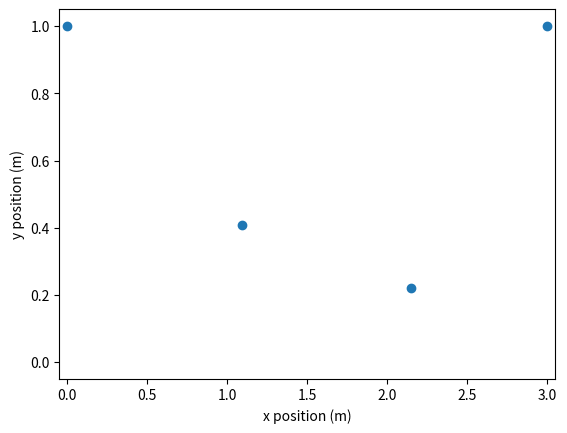

The script that saved this image:
# -*- coding: utf-8 -*-
"""
Created on Sat Sep  1 22:32:56 2018

@author: s4395102
"""

#from math import *
import math as m
import scipy as sci
import numpy as np
import matplotlib.pyplot as plt
import sympy as sym
from sympy.physics.mechanics import dynamicsymbols
#-------------------- step 5-------------------------
x0=0.
y0=1.
x3=3.
y3=1.
g=9.8
#case 1
#m1=1
#m2=1
#L01=0.9
#L12=0.9
#L23=0.9
#k01=100
#k12=0.1
#k23=100
#case 2
#m1=0.01
#m2=0.01
#L01=0.2
#L12=0.2
#L23=0.2
#k01=100
#k12=100
#k23=100
#-------------------- step 6-------------------------
x0=0.
y0=1.
x3=3.
y3=1.
g=9.8
m1=1
m2=3
L01=0.9
L12=0.8
L23=0.7
k01=90
k12=100
k23=80

x1,y1,x2,y2 =sym.symbols('x1 y1 x2 y2') #declares t u v w as symbols for differentiation
#t,u,v,w    
sym.init_printing(use_unicode=True)

var=['x1','y1','x2','y2']
"""initial guess"""
#x0 = sym.Matrix([1,1,1,1]) 
"""uses functions as itself of symbols rather than using given numerical values"""

#--------------method 1: simple substitute for forward difference-------------------------------------
#print("method 1 is using forward difference on simpler version of the code.")
f_t=m1*g*y1+m2*g*y2+(k01/2)*(((x1-x0)**2+(y1-y0)**2)**0.5-L01)**2+(k12/2)*(((x2-x1)**2+(y2-y1)**2)**0.5-L12)**2+(k23/2)*(((x3-x2)**2+(y3-y2)**2)**0.5-L23)**2
b={'x1':1.1,'y1':0.9,'x2':1.7,'y2':0.8}
fn=f_t.subs(b)
#print(fn)
dx=0.0001
b1={'x1':1.1+dx,'y1':0.9,'x2':1.7,'y2':0.8}
b2={'x1':1.1,'y1':0.9+dx,'x2':1.7,'y2':0.8}
b3={'x1':1.1,'y1':0.9,'x2':1.7+dx,'y2':0.8}
b4={'x1':1.1,'y1':0.9,'x2':1.7,'y2':0.8+dx}
fn1=(f_t.subs(b1)-fn)/dx
fn2=(f_t.subs(b2)-fn)/dx
fn3=(f_t.subs(b3)-fn)/dx
fn4=(f_t.subs(b4)-fn)/dx


#-----------------------method 2: using sympy to directly derive partial difference-----------
#length of elongation of each spring is named d1, d2, d3
PE = m1*g*(y1-y0) + m2 * g * (y2-y0)
d01 = (((x1-x0)**2 + (y1-y0)**2)**0.5- L01)**2
d12 = (((x2-x1)**2 + (y2-y1)**2)**0.5- L12)**2
d23 = (((x3-x2)**2 + (y3-y2)**2)**0.5- L23)**2
Ee = 0.5*(k01*d01 + k12*d12 + k23*d23)
f=PE + Ee
#print(type(f))
def part_der(f,l):
    
    """given an input function f and a list of variables l, returns the the list
       of partial derivative functions
       Input:
           f : function
           l: list of variables
       Output:
           list of partially derived functions
           """           
    part_der = []
    for i in l:
#        print(i)
        a=sym.diff(f,i)
        part_der.append(a)
    return part_der
a = part_der(f,var) #derives partial derivatives of total energy    

print(a[0])
print(a[1])
print(a[2])
print(a[3])
#x1=1.1
#x2=0,9
#y1=1.7
#y2=0.8
b={'x1':1.1,'y1':0.9,'x2':1.7,'y2':0.8}
#print(b)
#print(f.subs(b))
print("method 1: simple forward difference",fn1,fn2,fn3,fn4)
print("method 2: symbollic calculation using Sympy")
print("df/dx1 = ",a[0].subs(b))
print("df/dy1 = ",a[1].subs(b))
print("df/dx2 = ",a[2].subs(b))
print("df/dy2 = ",a[3].subs(b))
#--------------method 3: more elaborate forward difference-------------------------------------
def forward_diff(f,l,dx,iterations):
    f_orig  = f.subs(l)    #function with all values as 1
#    print("original f is ",f_orig)
    der1=[1, 1, 1, 1,] #matrix of forward difference values
    n=0
    while n < iterations+0.1:
        for i in l:
            i_val = float(l[i]) # i is the value. i_val is the value of i.        
#            print("for ",i," value is",i_val)
            test_value = b #matrix with added h ()
#            print("for iteration ",n," original test matrix is ",test_value)
            test_value[i] = i_val + dx
#            print("modified test matrix is ",test_value)
            df      = f.subs(test_value)    #function with modified unknown values
#            print(df)
            tot = (df-f_orig)/(dx)
            test_value[i] =test_value[i]-dx
#            print("at the end of iteration ",n,"variable values are: ",test_value)
            der1[list(l.keys()).index(i)] = tot
#            if n == 1.0:
#                print(der1)
            n += 0.25

    print("method 3: elaborate forward difference",der1)
    return der1
#b00={'x1':1,'y1':1,'x2':1.,'y2':1}
forward_diff(f,b,0.0001,8)
#----------------------step 7--------------------------------------
def newt(f1, f2, f3, f4, var,val):
    """takes first vector, 4 functions and a list specifying variables, runs newton's method and returns vectors of next iteration"""
    #define f(x)
#    for i in val:
#        print(type(i))
    x0=sym.Matrix([val[0],val[1],val[2],val[3]])
#    print(x0.shape)
    v={'x1':val[0],'y1':val[1],'x2':val[2],'y2':val[3]}
    fx = sym.Matrix([f1.subs(v),f2.subs(v),f3.subs(v),f4.subs(v)]) #f(x)
#    print(fx.shape)
    #define Jacobian matrix
    J_1=part_der(f1,var)
    J_1n=[]
    for i in J_1:
#        print(i)
        i_n=i.subs(v)
        J_1n.append(i_n)
#        print(i_n)
    J_2=part_der(f2,var)
    J_2n=[]
    for i in J_2:
        J_2n.append(i.subs(v))
    J_3=part_der(f3,var)
    J_3n=[]
    for i in J_3:
        J_3n.append(i.subs(v))
    J_4=part_der(f4,var)
    J_4n=[]
    for i in J_4:
        J_4n.append(i.subs(v))
    J =sym.Matrix([J_1,J_2,J_3,J_4]) #Jacobian matrix in symbollic form
    Jn=sym.Matrix([J_1n,J_2n,J_3n,J_4n])
#    print(Jn.shape)
#    print(Jn)
#    print(J)
    Jn_inv=Jn.inv() #inverse of Jacobian
    print(Jn_inv)
    x1=x0-Jn_inv*fx
    print(x1)
    print(x1.shape)
    return x1
#a=newt(a[0],a[1],a[2],a[3],var,[1.7,0.9,1.1,0.8])
    
#--------either uncomment line 168 or the lines below from 171 to 220.
def newt2(bn,val):
    x0=sym.Matrix([val[0],val[1],val[2],val[3]])
    v={'x1':val[0],'y1':val[1],'x2':val[2],'y2':val[3]}
    fx = sym.Matrix([a[0].subs(v),a[1].subs(v),a[2].subs(v),a[3].subs(v)]) #f(x)
    a0_dx1=part_der(a[0],var)[0]
    a0_dy1=part_der(a[0],var)[1]
    a0_dx2=part_der(a[0],var)[2]
    a0_dy2=part_der(a[0],var)[3]
    #print(part_der(a[0],var)[0].subs(bn))
    #print(a0_dx1)
    a0_dx1_n=a0_dx1.subs(bn)
    #print(a0_dx1_n)
    a0_dy1_n=a0_dy1.subs(bn)
    a0_dx2_n=a0_dx2.subs(bn)
    a0_dy2_n=a0_dy2.subs(bn)
    a0l=sym.Matrix([a0_dx1_n,a0_dy1_n,a0_dx2_n,a0_dy2_n])
    
    a1_dx1=part_der(a[1],var)[0]
    a1_dy1=part_der(a[1],var)[1]
    a1_dx2=part_der(a[1],var)[2]
    a1_dy2=part_der(a[1],var)[3]
    
    a1_dx1_n=a1_dx1.subs(bn)
    a1_dy1_n=a1_dy1.subs(bn)
    a1_dx2_n=a1_dx2.subs(bn)
    a1_dy2_n=a1_dy2.subs(bn)
    a1l=sym.Matrix([a1_dx1_n,a1_dy1_n,a1_dx2_n,a1_dy2_n])
    
    a2_dx1=part_der(a[2],var)[0]
    a2_dy1=part_der(a[2],var)[1]
    a2_dx2=part_der(a[2],var)[2]
    a2_dy2=part_der(a[2],var)[3]
    
    a2_dx1_n=a2_dx1.subs(bn)
    a2_dy1_n=a2_dy1.subs(bn)
    a2_dx2_n=a2_dx2.subs(bn)
    a2_dy2_n=a2_dy2.subs(bn)
    a2l=sym.Matrix([a2_dx1_n,a2_dy1_n,a2_dx2_n,a2_dy2_n])
    
    a3_dx1=part_der(a[3],var)[0]
    a3_dy1=part_der(a[3],var)[1]
    a3_dx2=part_der(a[3],var)[2]
    a3_dy2=part_der(a[3],var)[3]
    
    a3_dx1_n=a3_dx1.subs(bn)
    a3_dy1_n=a3_dy1.subs(bn)
    a3_dx2_n=a3_dx2.subs(bn)
    a3_dy2_n=a3_dy2.subs(bn)
    a3l=sym.Matrix([a3_dx1_n,a3_dy1_n,a3_dx2_n,a3_dy2_n])
    Jn=sym.Matrix([a0l,a1l,a2l,a3l])
    
    Jn2=sym.Matrix(4,4,Jn)
    print(Jn2)
    Jn_inv=Jn2.inv()
    
    
    x1=x0-Jn_inv*fx
#    print(x1)
#    print(x1[1,0])
    b1={'x1':x1[0,0],'y1':x1[1,0],'x2':x1[2,0],'y2':x1[3,0]}
#    print(b1)
    return [x1[0,0],x1[1,0],x1[2,0],x1[3,0],b1]
#    print(Jn2.shape)
b1=b
b1v=b1.values()
#print(b1v)
x1=newt2(b1,list(b1v))[4] #prints out x values after an iteration
#print(type(x1))
x2=newt2(x1,list(x1.values()))[4]
x3=newt2(x2,list(x2.values()))[4]
x4=newt2(x3,list(x3.values()))[4]
x5=newt2(x4,list(x4.values()))[4]
x6=newt2(x5,list(x5.values()))[4]
#print(x6)
x6v=list(x6.values()) #list with format: [x1,y1,x2,y2]
#print(x6v)
#---------plotting
x1=x6v[0]
#print(type(x1))
#print(x1)
y1=x6v[1]
#print(type(y1))
#print(y1)
x2=x6v[2]
#print(type(x2))
#print(x2)
y2=x6v[3]
#print(type(y2))
#print(y2)
x3=3.
xpos=np.array( [x0,x1,x2,x3] )
#print(type(xpos))
print("x positions are: ",xpos)
ypos=np.array( [y0,y1,y2,y3] )
print("y positions are: ",ypos)
plt.figure(1)
plt.ylim(-0.05, 1.05)
plt.xlabel("x position (m)")
plt.ylabel("y position (m)")
plt.xlim(-0.05, 3.05)
plt.plot(xpos,ypos,'o')
plt.show()
